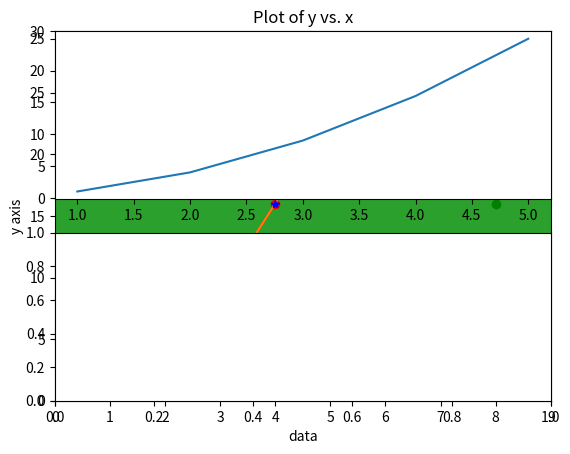
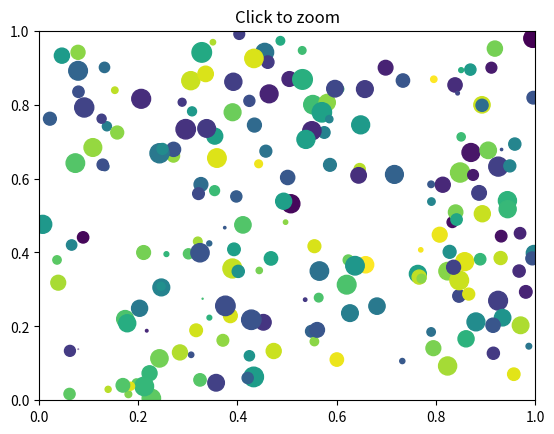
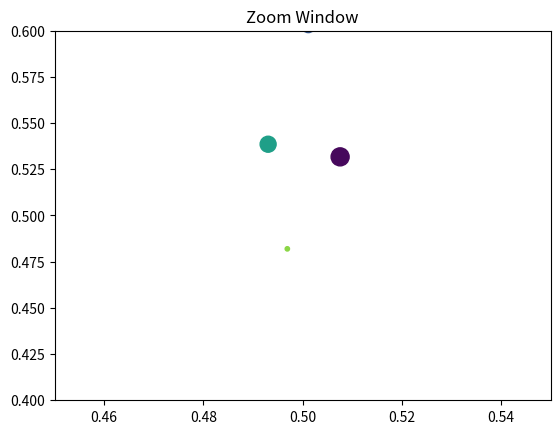

Python code for these plots, in order: (Note: this script raises an exception after producing the figures.)
# [redacted]
#
#Project Name: Plots
#
#Date: Oct 6,2024
#
#
#
#
#
#

import matplotlib.pyplot as plt
from datetime import datetime
import numpy as np

class Plots:
    def __init__(self,plots):
        self.x = 0
        self.y = 0

    def plot1 (self):
        plt.plot([1, 2, 3, 4])
        plt.ylabel('some numbers')
        plt.show()
    
    def plot2 (self):
        plt.plot([1, 2, 3, 4], [1, 4, 9, 16], '-ro')
        #x axis will range from 0-6 & ) to 20
        plt.axis([0, 6, 0, 20])
        #x axis range from 0-6 and y from 0-20
        plt.xlabel('numbers-1')
        plt.ylabel('numbers-2')
        plt.show()

    def plot3 (self):
        #make an array of x values
        x =[1, 2, 3, 4, 5]
        y =[1, 4, 9, 16, 25]
        plt.plot(x,y)
        #give the plot a title
        plt.title('Plot of y vs. x')
        #label the axis
        plt.xlabel('x axis')
        plt.ylabel('y axis')
        #set limits for the axis
        plt.xlim(0.0, 7.0)
        plt.ylim(0.0, 30.0)
        #show the plot on graph/screen
        plt.show

    def plot4 (self):
        # Make x, y arrays for each graph
        x1 = [1, 2, 3, 4, 5]
        y1 = [1, 4, 9, 16, 25]
        x2 = [1, 2, 4, 6, 8]
        y2 = [2, 4, 8, 12, 16]
        # use pylab to plot x and y
        plt.plot(x1, y1, 'b*')# blue star
        plt.plot(x2, y2, 'go')# green circle
        # give plot a title
        plt.title('Plot of y vs. x')
        # make axis labels
        plt.xlabel('x axis')
        plt.ylabel('y axis')
        # set axis limits
        plt.xlim(0.0, 9.0)
        plt.ylim(0.0, 30.)
        # show the plot on the screen
        plt.show()

    def plot5 (self):
        #make an array of random numbers with a gaussian distribution with
        # mean = 8.0
        # rms = 4.0
        # number of points = 500
        data = np.random.normal(8.0, 4.0, 500)
        # make a histogram of the data array
        plt.hist(data)
        # make plot labels
        plt.xlabel('data')
        plt.show()

    def plot6 (self):
        x = [1, 2, 3, 4, 5]
        y = [1, 4, 9, 16, 25]
        fig1 = plt.figure(1)
        plt.subplot(211)
        plt.plot(x,y)
        # subplot(211) means that you will have a figure with 2 rows, 1 column, and you’re going to draw in the top plot
        plt.subplot(212)
        plt.show()

    def plot7 (self):
        def update_title(axes):
            axes.set_title(datetime.now())

        fig, ax = plt.subplots()
        timer = fig.canvas.new_timer(interval=100)
        timer.add_callback(update_title, ax)
        timer.start()

        def OnClick(event):
            print("Click", event)

        def OnRelease(event):
            print("Release", event)

        cid_click = fig.canvas.mpl_connect('button_press_event', OnClick)
        cid_release = fig.canvas.mpl_connect('button_release_event', OnRelease)
        plt.gca().text(0.5, 0.5, "Click on the canvas to test mouse events.",
                       ha="center", va="center")
        plt.show()

    def plot8 (self):
        figsrc = plt.figure()
        figzoom = plt.figure()
        axsrc = figsrc.add_subplot(111, xlim=(0, 1), ylim=(0, 1), autoscale_on=False)
        axzoom = figzoom.add_subplot(111, xlim=(0.45, 0.55), ylim=(0.4, 0.6), autoscale_on=False)
        axsrc.set_title('Click to zoom')
        axzoom.set_title('Zoom Window')

        x, y, s, c = np.random.rand(4, 200)
        s *= 200
        axsrc.scatter(x, y, s, c)
        axzoom.scatter(x, y, s, c)

        def onpress(event):
            if event.button != 1:  # Left mouse button
                return

            x, y = event.xdata, event.ydata
            axzoom.set_xlim(x - 0.1, x + 0.1)
            axzoom.set_ylim(y - 0.1, y + 0.1)
            figzoom.canvas.draw()

        figsrc.canvas.mpl_connect('button_press_event', onpress)
        plt.show()

    def plot9 (self):
    # [redacted]
        image_path = os.path.expanduser("~/Downloads/USA.png")
        im = plt.imread(image_path)
        plt.imshow(im)
        plt.show()


my_plots = Plots(plt)

my_plots.plot1()
my_plots.plot2()
my_plots.plot3()
my_plots.plot4()
my_plots.plot5()
my_plots.plot6()
my_plots.plot7()
my_plots.plot8()
my_plots.plot9()

